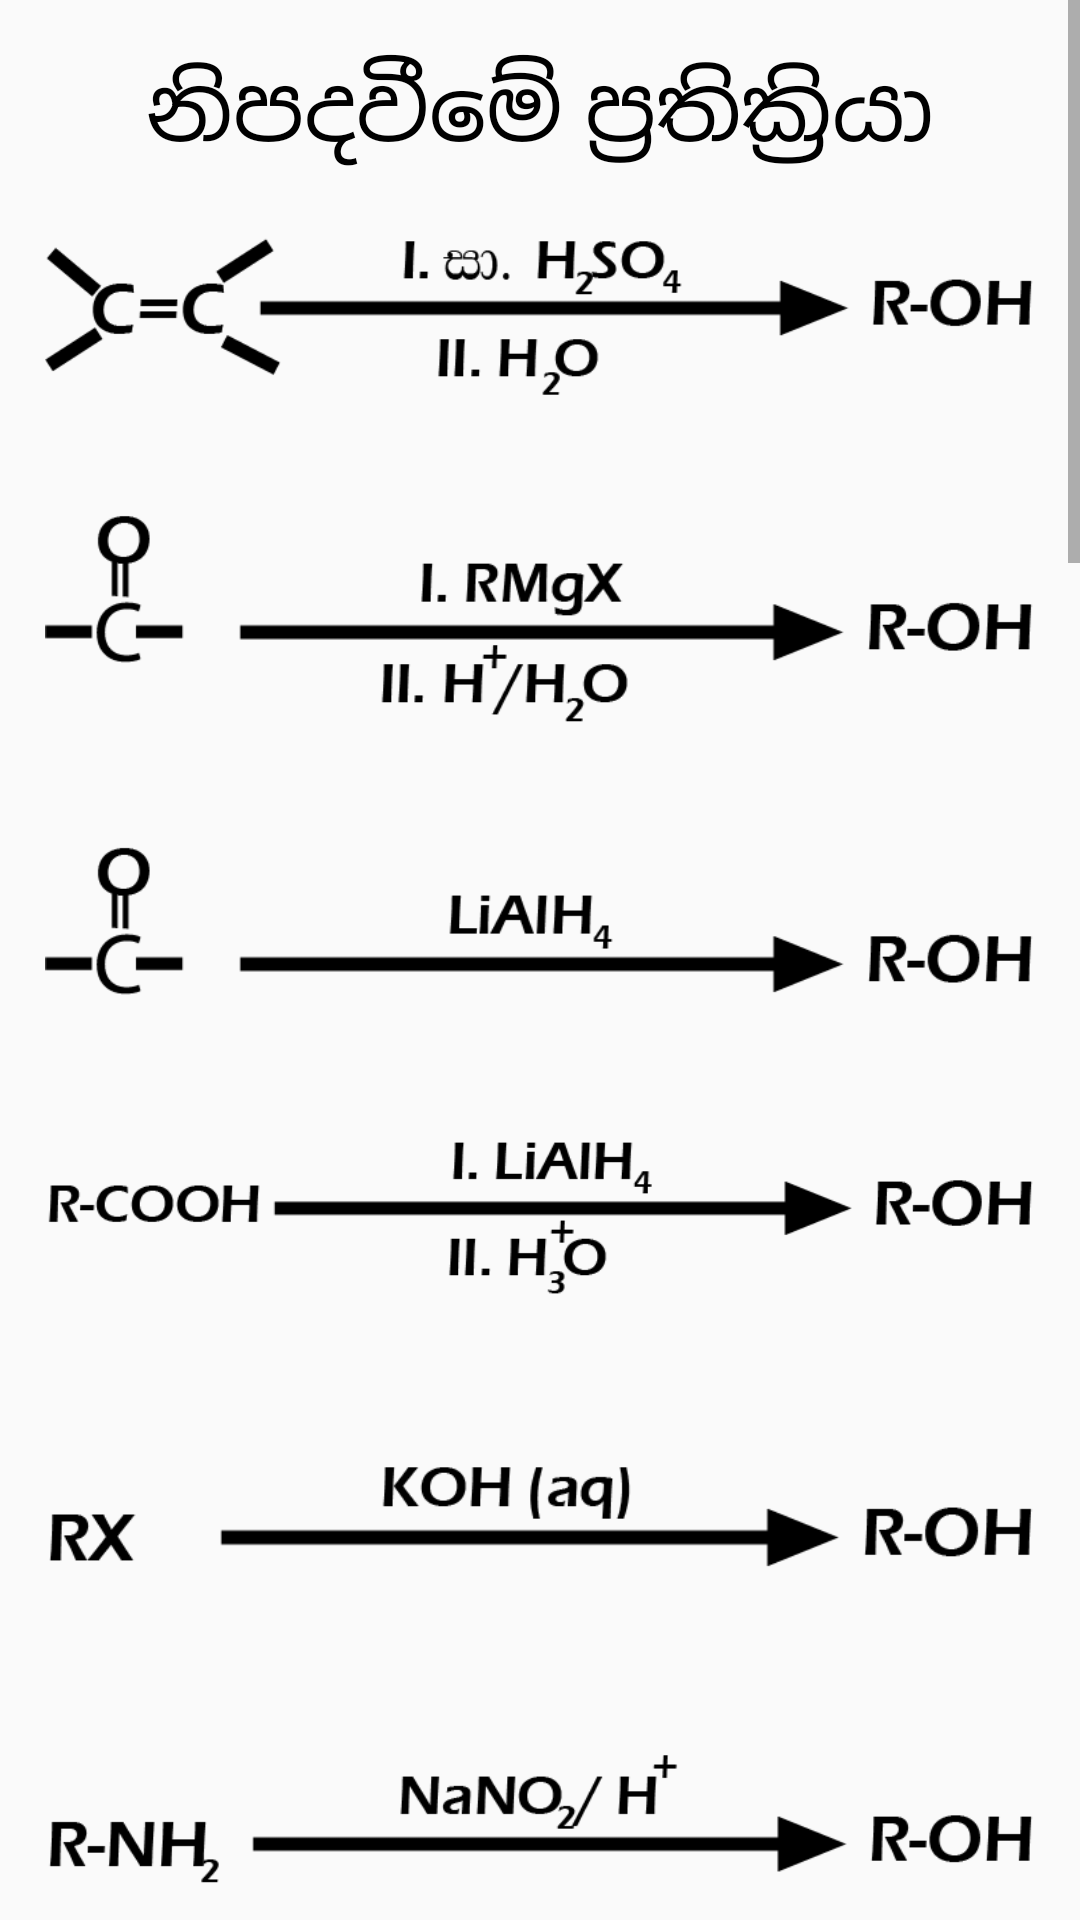

Write the Android layout XML for this screen, with the resource values it uses.
<!-- AndroidManifest.xml: application theme Theme.Organic -->
<!-- res/layout/activity_act_alcohol.xml -->
<?xml version="1.0" encoding="utf-8"?>
<ScrollView xmlns:android="http://schemas.android.com/apk/res/android"
    xmlns:app="http://schemas.android.com/apk/res-auto"
    xmlns:tools="http://schemas.android.com/tools"
    android:layout_width="match_parent"
    android:layout_height="match_parent"
    tools:context=".act_alcohol">

    <androidx.constraintlayout.widget.ConstraintLayout
        android:layout_width="match_parent"
        android:layout_height="match_parent"
        android:padding="15dp">

        <TextView
            android:id="@+id/textView"

            android:layout_width="wrap_content"
            android:layout_height="wrap_content"
            android:layout_centerInParent="true"
            android:text="නිපදවීමේ ප්‍රතික්‍රියා"
            android:textColor="@android:color/black"
            android:textSize="30sp"
            app:layout_constraintEnd_toEndOf="parent"
            app:layout_constraintStart_toStartOf="parent"
            app:layout_constraintTop_toTopOf="parent" />

        <ImageView
            android:id="@+id/imageView"
            android:layout_width="wrap_content"
            android:layout_height="100dp"
            android:layout_gravity="center_horizontal"

            android:src="@drawable/alcohol1"
            app:layout_constraintEnd_toEndOf="parent"
            app:layout_constraintStart_toStartOf="parent"
            app:layout_constraintTop_toBottomOf="@+id/textView" />

        <ImageView
            android:id="@+id/imageView2"
            android:layout_width="wrap_content"
            android:layout_height="100dp"
            android:layout_gravity="center_horizontal"

            android:src="@drawable/alcohol2"
            app:layout_constraintEnd_toEndOf="parent"
            app:layout_constraintStart_toStartOf="parent"
            app:layout_constraintTop_toBottomOf="@+id/imageView" />

        <ImageView
            android:id="@+id/imageView3"
            android:layout_width="wrap_content"
            android:layout_height="100dp"
            android:layout_gravity="center_horizontal"

            android:src="@drawable/alcohol3"
            app:layout_constraintEnd_toEndOf="parent"
            app:layout_constraintStart_toStartOf="parent"
            app:layout_constraintTop_toBottomOf="@+id/imageView2" />




        <ImageView

            android:id="@+id/imageView4"
            android:layout_width="wrap_content"
            android:layout_height="100dp"

            android:layout_gravity="center_horizontal"
            android:src="@drawable/alcohol4"
            app:layout_constraintEnd_toEndOf="parent"
            app:layout_constraintStart_toStartOf="parent"
            app:layout_constraintTop_toBottomOf="@+id/imageView3" />

        <ImageView

            android:id="@+id/imageView5"
            android:layout_width="wrap_content"
            android:layout_height="100dp"

            android:layout_gravity="center_horizontal"
            android:src="@drawable/alcohol5"
            app:layout_constraintEnd_toEndOf="parent"
            app:layout_constraintStart_toStartOf="parent"
            app:layout_constraintTop_toBottomOf="@+id/imageView4" />




        <ImageView

            android:id="@+id/imageView6"
            android:layout_width="wrap_content"
            android:layout_height="100dp"

            android:layout_gravity="center_horizontal"
            android:src="@drawable/alcohol6"
            app:layout_constraintEnd_toEndOf="parent"
            app:layout_constraintStart_toStartOf="parent"
            app:layout_constraintTop_toBottomOf="@+id/imageView5" />


        <TextView
            android:id="@+id/textView2"

            android:layout_width="wrap_content"
            android:layout_height="wrap_content"
            android:layout_centerInParent="true"
            android:padding="10dp"
            android:text="අනෙකුත් ප්‍රතික්‍රියා"
            android:textColor="@android:color/black"
            android:textSize="30sp"
            app:layout_constraintEnd_toEndOf="parent"
            app:layout_constraintStart_toStartOf="parent"
            app:layout_constraintTop_toBottomOf="@+id/imageView6" />

        <ImageView

            android:id="@+id/imageView7"
            android:layout_width="wrap_content"
            android:layout_height="150dp"

            android:layout_gravity="center_horizontal"
            android:src="@drawable/alcohol7"
            app:layout_constraintEnd_toEndOf="parent"
            app:layout_constraintStart_toStartOf="parent"
            app:layout_constraintTop_toBottomOf="@+id/textView2" />

        <ImageView

            android:id="@+id/imageView8"
            android:layout_width="wrap_content"
            android:layout_height="100dp"

            android:layout_gravity="center_horizontal"
            android:src="@drawable/alcohol8"
            app:layout_constraintEnd_toEndOf="parent"
            app:layout_constraintStart_toStartOf="parent"
            app:layout_constraintTop_toBottomOf="@+id/imageView7" />

        <ImageView

            android:id="@+id/imageView9"
            android:layout_width="wrap_content"
            android:layout_height="100dp"

            android:layout_gravity="center_horizontal"
            android:src="@drawable/alhelide9"
            app:layout_constraintEnd_toEndOf="parent"
            app:layout_constraintStart_toStartOf="parent"
            app:layout_constraintTop_toBottomOf="@+id/imageView8" />

        <ImageView

            android:id="@+id/imageView10"
            android:layout_width="wrap_content"
            android:layout_height="100dp"

            android:layout_gravity="center_horizontal"
            android:src="@drawable/alcohol10"
            app:layout_constraintEnd_toEndOf="parent"
            app:layout_constraintStart_toStartOf="parent"
            app:layout_constraintTop_toBottomOf="@+id/imageView9" />


        <ImageView

            android:id="@+id/imageView11"
            android:layout_width="wrap_content"
            android:layout_height="100dp"

            android:layout_gravity="center_horizontal"
            android:src="@drawable/alcohol1"
            app:layout_constraintEnd_toEndOf="parent"
            app:layout_constraintStart_toStartOf="parent"
            app:layout_constraintTop_toBottomOf="@+id/imageView10" />


        <ImageView

            android:id="@+id/imageView12"
            android:layout_width="wrap_content"
            android:layout_height="100dp"

            android:layout_gravity="center_horizontal"
            android:src="@drawable/alcohol12"
            app:layout_constraintEnd_toEndOf="parent"
            app:layout_constraintStart_toStartOf="parent"
            app:layout_constraintTop_toBottomOf="@+id/imageView11" />

        <ImageView

            android:id="@+id/imageView13"
            android:layout_width="wrap_content"
            android:layout_height="100dp"

            android:layout_gravity="center_horizontal"
            android:src="@drawable/alcohol13"
            app:layout_constraintEnd_toEndOf="parent"
            app:layout_constraintStart_toStartOf="parent"
            app:layout_constraintTop_toBottomOf="@+id/imageView12" />

        <ImageView

            android:id="@+id/imageView14"
            android:layout_width="wrap_content"
            android:layout_height="100dp"

            android:layout_gravity="center_horizontal"
            android:src="@drawable/alcohol14"
            app:layout_constraintEnd_toEndOf="parent"
            app:layout_constraintStart_toStartOf="parent"
            app:layout_constraintTop_toBottomOf="@+id/imageView13" />


        <ImageView

            android:id="@+id/imageView15"
            android:layout_width="wrap_content"
            android:layout_height="100dp"

            android:layout_gravity="center_horizontal"
            android:src="@drawable/alcohol15"
            app:layout_constraintEnd_toEndOf="parent"
            app:layout_constraintStart_toStartOf="parent"
            app:layout_constraintTop_toBottomOf="@+id/imageView14" />


        <ImageView

            android:id="@+id/imageView16"
            android:layout_width="wrap_content"
            android:layout_height="100dp"

            android:layout_gravity="center_horizontal"
            android:src="@drawable/alcohol16"
            app:layout_constraintEnd_toEndOf="parent"
            app:layout_constraintStart_toStartOf="parent"
            app:layout_constraintTop_toBottomOf="@+id/imageView15" />


        <TextView
            android:id="@+id/textView3"

            android:layout_width="wrap_content"
            android:layout_height="wrap_content"
            android:layout_centerInParent="true"
            android:padding="10dp"
            android:text="ලූකස් ප්‍රතිකාරකය සමග"
            android:textAlignment="center"
            android:textColor="@android:color/black"
            android:textSize="30sp"
            app:layout_constraintEnd_toEndOf="parent"
            app:layout_constraintStart_toStartOf="parent"
            app:layout_constraintTop_toBottomOf="@+id/imageView16" />

        <ImageView

            android:id="@+id/imageView17"
            android:layout_width="wrap_content"
            android:layout_height="100dp"

            android:layout_gravity="center_horizontal"
            android:src="@drawable/alcohol17"
            app:layout_constraintEnd_toEndOf="parent"
            app:layout_constraintStart_toStartOf="parent"
            app:layout_constraintTop_toBottomOf="@+id/textView3" />


        <ImageView

            android:id="@+id/imageView18"
            android:layout_width="wrap_content"
            android:layout_height="100dp"

            android:layout_gravity="center_horizontal"
            android:src="@drawable/alcohol18"
            app:layout_constraintEnd_toEndOf="parent"
            app:layout_constraintStart_toStartOf="parent"
            app:layout_constraintTop_toBottomOf="@+id/imageView17" />

        <ImageView

            android:id="@+id/imageView19"
            android:layout_width="wrap_content"
            android:layout_height="100dp"

            android:layout_gravity="center_horizontal"
            android:src="@drawable/alcohol19"
            app:layout_constraintEnd_toEndOf="parent"
            app:layout_constraintStart_toStartOf="parent"
            app:layout_constraintTop_toBottomOf="@+id/imageView18" />







    </androidx.constraintlayout.widget.ConstraintLayout>





</ScrollView>
<!-- resources referenced by this layout -->
<resources>
  <!-- drawable alcohol1: png bitmap (drawable, 8191 bytes) -->
  <!-- drawable alcohol10: png bitmap (drawable, 6461 bytes) -->
  <!-- drawable alcohol12: png bitmap (drawable, 3392 bytes) -->
  <!-- drawable alcohol13: png bitmap (drawable, 2688 bytes) -->
  <!-- drawable alcohol14: png bitmap (drawable, 3703 bytes) -->
  <!-- drawable alcohol15: png bitmap (drawable, 7789 bytes) -->
  <!-- drawable alcohol16: png bitmap (drawable, 7608 bytes) -->
  <!-- drawable alcohol17: png bitmap (drawable, 12698 bytes) -->
  <!-- drawable alcohol18: png bitmap (drawable, 11920 bytes) -->
  <!-- drawable alcohol19: png bitmap (drawable, 11837 bytes) -->
  <!-- drawable alcohol2: png bitmap (drawable, 7287 bytes) -->
  <!-- drawable alcohol3: png bitmap (drawable, 4883 bytes) -->
  <!-- drawable alcohol4: png bitmap (drawable, 6073 bytes) -->
  <!-- drawable alcohol5: png bitmap (drawable, 4939 bytes) -->
  <!-- drawable alcohol6: png bitmap (drawable, 5259 bytes) -->
  <!-- drawable alcohol7: png bitmap (drawable, 5054 bytes) -->
  <!-- drawable alcohol8: png bitmap (drawable, 7927 bytes) -->
  <!-- drawable alhelide9: png bitmap (drawable, 8746 bytes) -->
  <style name="Theme.Organic" parent="Theme.AppCompat.Light.NoActionBar">
          
          <item name="colorPrimary">@color/purple_500</item>
          <item name="colorPrimaryDark">@color/purple_700</item>
          <item name="colorAccent">@color/teal_200</item>
          <item name="android:forceDarkAllowed">false</item>
  
          <item name="windowActionBar">false</item>
          <item name="windowNoTitle">true</item>
  
          
      </style>
  <!-- not gathered from this repository: default colours our renderer supplied (Android Studio template values) -->
  <color name="purple_500">#FF6200EE</color>
  <color name="purple_700">#FF3700B3</color>
  <color name="teal_200">#FF03DAC5</color>
</resources>
